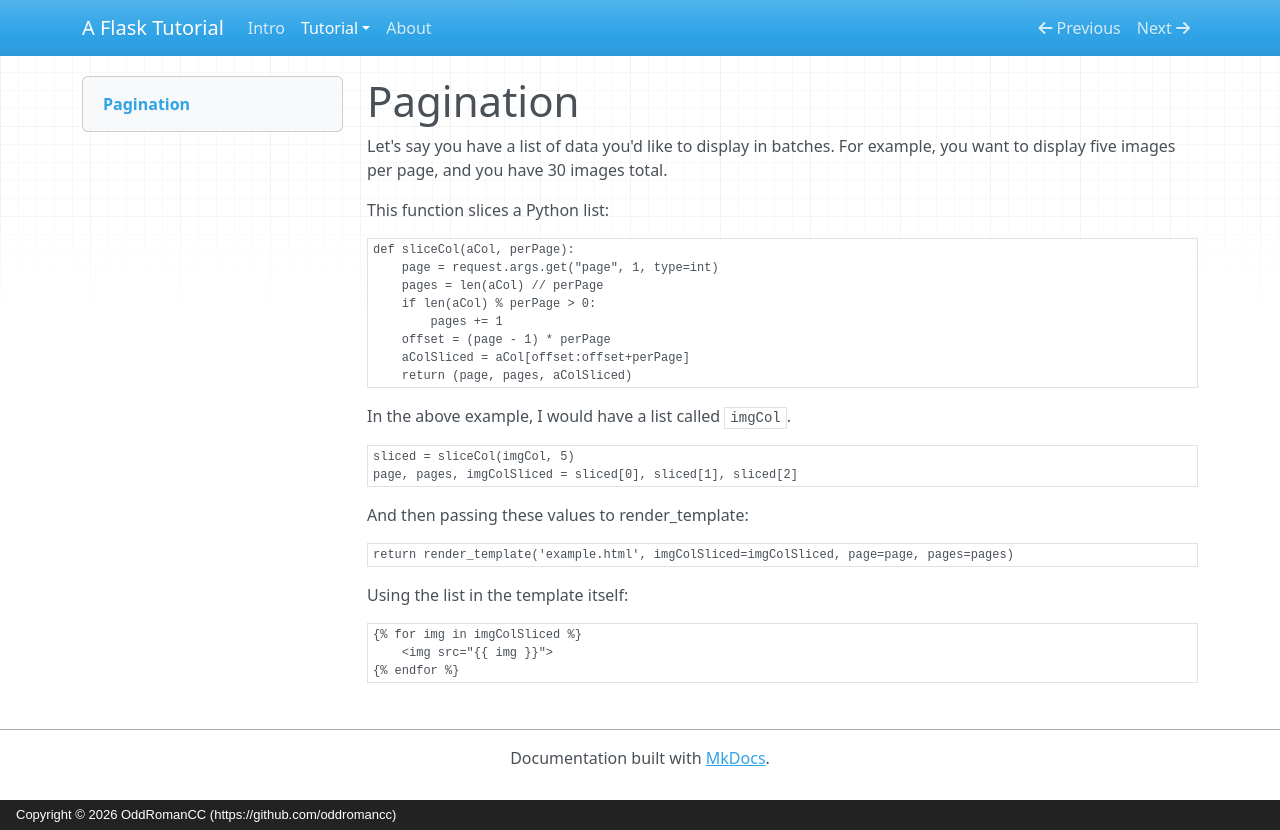

repository: oddromancc/onflasksites · page: pagination/index.html · generator: mkdocs · copyright: Copyright © 2026 OddRomanCC (https://github.com/oddromancc)

# Pagination

Let's say you have a list of data you'd like to display in batches. For example, you want to display five images per page, and you have 30 images total.

This function slices a Python list:
```
def sliceCol(aCol, perPage):
    page = request.args.get("page", 1, type=int)
    pages = len(aCol) // perPage
    if len(aCol) % perPage > 0:
        pages += 1
    offset = (page - 1) * perPage
    aColSliced = aCol[offset:offset+perPage]
    return (page, pages, aColSliced)
```

In the above example, I would have a list called `imgCol`.
```
sliced = sliceCol(imgCol, 5)
page, pages, imgColSliced = sliced[0], sliced[1], sliced[2]
```

And then passing these values to render_template:
```
return render_template('example.html', imgColSliced=imgColSliced, page=page, pages=pages)
```

Using the list in the template itself:
```
{% for img in imgColSliced %}
    <img src="{{ img }}">
{% endfor %}
```
